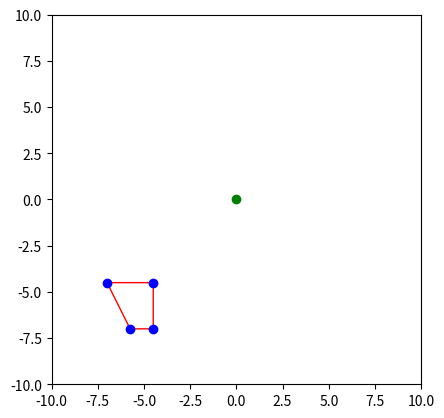

The matplotlib source for this figure:
#!/usr/bin/env python3
# -*- coding: utf-8 -*-
"""
Created on Wed Aug 27 13:53:56 2025

ce code crée un triangle et le fait tourner autour de l'origine
la séquence d'images est ensuite exportée dans une animation

[redacted]
"""

import matplotlib.pyplot as plt
import numpy as np
from math import pi, cos, sin
import matplotlib.animation as animation

# Triangle initial
xtriangle = np.array([1, 1.5, 1.25, 1])
ytriangle = np.array([1, 1, 1.5, 1.5])

# Fonction pour effectuer une rotation autour d'un centre donné
def Rotation(t, x, y, xc, yc):
    M = np.array([[cos(t), -sin(t)], [sin(t), cos(t)]])
    v = np.array([x - xc, y - yc])
    v_rotated = M.dot(v)
    return v_rotated[0] + xc, v_rotated[1] + yc

# Fonction pour effectuer une homothétie de centre donné
def Homothetie(k, x, y, xc, yc):
    return k * (x - xc) + xc, k * (y - yc) + yc

# Fonction pour effectuer une translation
def Translation(dx, dy, x, y):
    return x + dx, y + dy

# Fonction pour composer plusieurs transformations
def ComposeTransformations(x, y, transformations):
    for transform in transformations:
        x, y = transform(x, y)
    return x, y

# Animation parameters
N = 90
angle_total = 2*pi / 2
scale_factor = 5
translation_vector = (0.5, 0.5)

fig, ax = plt.subplots()
ax.set_aspect('equal')
ax.set_xlim(-10, 10)
ax.set_ylim(-10, 10)

# Initial plot
triangle_patch = ax.fill(xtriangle, ytriangle, facecolor='none', edgecolor='red')[0]
points_plot, = ax.plot(xtriangle, ytriangle, 'bo')
origin_plot, = ax.plot(0, 0, 'go')

# Fonction d'animation
def animate(j):
    t = angle_total * j / N
    k = 1 + (scale_factor - 1) * j / N
    dx, dy = translation_vector[0] * j / N, translation_vector[1] * j / N

    transformations = [
        lambda x, y: Rotation(t, x, y, 0, 0),
        lambda x, y: Homothetie(k, x, y, 0, 0),
        lambda x, y: Translation(dx, dy, x, y)
    ]

    xi, yi = ComposeTransformations(xtriangle, ytriangle, transformations)
    triangle_patch.set_xy(np.column_stack([xi, yi]))
    points_plot.set_data(xi, yi)
    return triangle_patch, points_plot, origin_plot

ani = animation.FuncAnimation(fig, animate, frames=N+1, interval=50, blit=True)

# Pour afficher l'animation dans la fenêtre interactive
plt.show()

# Pour sauvegarder en GIF
ani.save("TransformationTriangle.gif", writer='pillow')